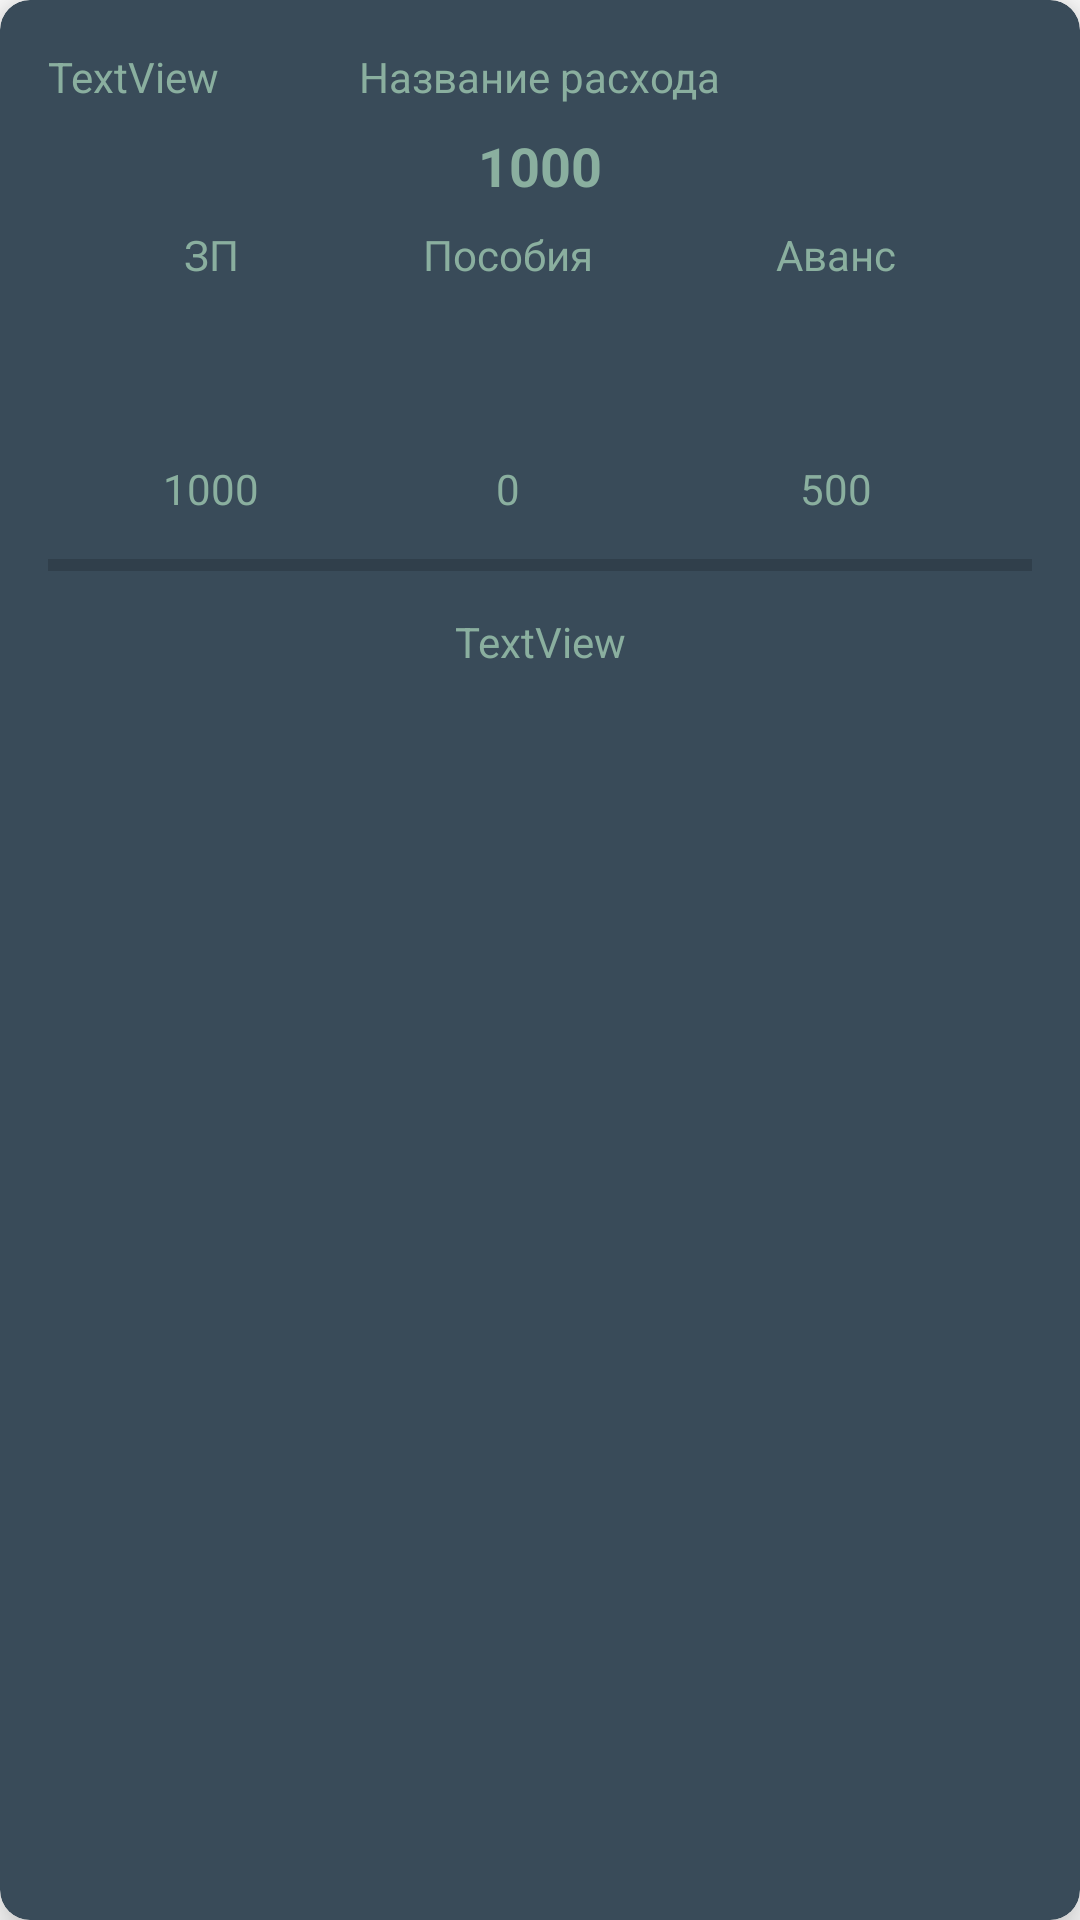

Write the Android layout XML for this screen, with the resource values it uses.
<!-- AndroidManifest.xml: application theme Theme.Dynasty -->
<!-- res/layout/history_budget_item.xml -->
<?xml version="1.0" encoding="utf-8"?>
<androidx.cardview.widget.CardView xmlns:android="http://schemas.android.com/apk/res/android"
    xmlns:app="http://schemas.android.com/apk/res-auto"
    android:id="@+id/budget_card_view"
    android:layout_width="match_parent"
    android:layout_height="wrap_content"
    app:cardElevation="10dp"
    android:backgroundTint="#394B59"
    android:layout_margin="@dimen/app_margin"
    app:cardCornerRadius="10dp">

    <androidx.constraintlayout.widget.ConstraintLayout
        android:id="@+id/one_layout"
        android:layout_width="match_parent"
        android:layout_height="wrap_content"
        android:layout_margin="@dimen/app_margin">

        <TextView
            android:id="@+id/name_of_the_expense"
            android:layout_width="wrap_content"
            android:layout_height="wrap_content"
            android:layout_margin="@dimen/app_margin"
            android:text="Название расхода"
            android:textColor="@color/all_text_color"
            app:layout_constraintEnd_toEndOf="parent"
            app:layout_constraintStart_toStartOf="parent"
            app:layout_constraintTop_toTopOf="parent" />

        <TextView
            android:id="@+id/expense_amount"
            android:layout_width="wrap_content"
            android:layout_height="wrap_content"
            android:layout_margin="@dimen/app_margin"
            android:text="1000"
            android:textColor="@color/all_text_color"
            android:textSize="18sp"
            android:textStyle="bold"
            app:layout_constraintEnd_toEndOf="@+id/name_of_the_expense"
            app:layout_constraintStart_toStartOf="@+id/name_of_the_expense"
            app:layout_constraintTop_toBottomOf="@+id/name_of_the_expense" />

        <TextView
            android:id="@+id/name_of_income_1"
            android:layout_width="wrap_content"
            android:layout_height="wrap_content"
            android:layout_margin="@dimen/app_margin"
            android:text="ЗП"
            android:textColor="@color/all_text_color"
            app:layout_constraintEnd_toStartOf="@+id/name_of_income_2"
            app:layout_constraintHorizontal_bias="0.5"
            app:layout_constraintStart_toStartOf="parent"
            app:layout_constraintTop_toBottomOf="@+id/expense_amount" />

        <TextView
            android:id="@+id/name_of_income_2"
            android:layout_width="wrap_content"
            android:layout_height="wrap_content"
            android:layout_margin="@dimen/app_margin"
            android:text="Пособия"
            android:textColor="@color/all_text_color"
            app:layout_constraintEnd_toStartOf="@+id/name_of_income_3"
            app:layout_constraintHorizontal_bias="0.5"
            app:layout_constraintStart_toEndOf="@+id/name_of_income_1"
            app:layout_constraintTop_toBottomOf="@+id/expense_amount" />

        <TextView
            android:id="@+id/name_of_income_3"
            android:layout_width="wrap_content"
            android:layout_height="wrap_content"
            android:layout_margin="@dimen/app_margin"
            android:text="Аванс"
            android:textColor="@color/all_text_color"
            app:layout_constraintEnd_toEndOf="parent"
            app:layout_constraintHorizontal_bias="0.5"
            app:layout_constraintStart_toEndOf="@+id/name_of_income_2"
            app:layout_constraintTop_toBottomOf="@+id/expense_amount" />

        <TextView
            android:id="@+id/amount_of_income_1"
            android:layout_width="wrap_content"
            android:layout_height="wrap_content"
            android:layout_margin="@dimen/app_margin"
            android:text="1000"
            android:textColor="@color/all_text_color"
            app:layout_constraintBottom_toBottomOf="parent"
            app:layout_constraintEnd_toEndOf="@+id/name_of_income_1"
            app:layout_constraintStart_toStartOf="@+id/name_of_income_1"
            app:layout_constraintTop_toBottomOf="@+id/name_of_income_1" />

        <TextView
            android:id="@+id/amount_of_income_2"
            android:layout_width="wrap_content"
            android:layout_height="wrap_content"
            android:layout_margin="@dimen/app_margin"
            android:text="0"
            android:textColor="@color/all_text_color"
            app:layout_constraintBottom_toBottomOf="parent"
            app:layout_constraintEnd_toEndOf="@+id/name_of_income_2"
            app:layout_constraintStart_toStartOf="@+id/name_of_income_2"
            app:layout_constraintTop_toBottomOf="@+id/name_of_income_2" />

        <TextView
            android:id="@+id/amount_of_income_3"
            android:layout_width="wrap_content"
            android:layout_height="wrap_content"
            android:layout_margin="@dimen/app_margin"
            android:text="500"
            android:textColor="@color/all_text_color"
            app:layout_constraintBottom_toBottomOf="parent"
            app:layout_constraintEnd_toEndOf="@+id/name_of_income_3"
            app:layout_constraintStart_toStartOf="@+id/name_of_income_3"
            app:layout_constraintTop_toBottomOf="@+id/name_of_income_3" />

        <ImageView
            android:id="@+id/edit_budget_item"
            android:layout_width="wrap_content"
            android:layout_height="wrap_content"
            android:layout_margin="@dimen/app_margin"
            app:layout_constraintEnd_toEndOf="parent"
            app:layout_constraintTop_toTopOf="parent"
            app:srcCompat="@drawable/ic_edit" />

        <ImageView
            android:id="@+id/del_budget_item_btn"
            android:layout_width="wrap_content"
            android:layout_height="wrap_content"
            android:layout_margin="@dimen/app_margin"
            app:layout_constraintEnd_toEndOf="parent"
            app:layout_constraintTop_toBottomOf="@+id/edit_budget_item"
            app:srcCompat="@drawable/ic_delete" />

        <ProgressBar
            android:id="@+id/budgetProgressBar"
            style="?android:attr/progressBarStyleHorizontal"
            android:layout_width="match_parent"
            android:layout_margin="@dimen/app_margin"
            android:layout_height="wrap_content"
            app:layout_constraintEnd_toEndOf="parent"
            app:layout_constraintStart_toStartOf="parent"
            app:layout_constraintTop_toBottomOf="@+id/amount_of_income_2" />

        <TextView
            android:id="@+id/budget_add_date"
            android:layout_width="wrap_content"
            android:layout_height="wrap_content"
            android:layout_margin="@dimen/app_margin"
            android:text="TextView"
            android:textColor="@color/all_text_color"
            app:layout_constraintStart_toStartOf="parent"
            app:layout_constraintTop_toTopOf="parent" />

        <TextView
            android:id="@+id/direction"
            android:layout_width="wrap_content"
            android:layout_height="wrap_content"
            android:text="TextView"
            android:textColor="@color/all_text_color"
            android:layout_margin="@dimen/app_margin"
            app:layout_constraintBottom_toBottomOf="parent"
            app:layout_constraintEnd_toEndOf="parent"
            app:layout_constraintStart_toStartOf="parent"
            app:layout_constraintTop_toBottomOf="@+id/budgetProgressBar" />
    </androidx.constraintlayout.widget.ConstraintLayout>
</androidx.cardview.widget.CardView>
<!-- resources referenced by this layout -->
<resources>
  <color name="all_text_color">#8AAF9F</color>
  <dimen name="app_margin">8dp</dimen>
  <style name="Theme.Dynasty" parent="Theme.MaterialComponents.DayNight.NoActionBar">
          
          <item name="colorPrimary">@color/purple_500</item>
          <item name="colorPrimaryVariant">@color/purple_700</item>
          <item name="colorOnPrimary">@color/white</item>
          
          <item name="colorSecondary">@color/teal_200</item>
          <item name="colorSecondaryVariant">@color/teal_700</item>
          <item name="colorOnSecondary">@color/black</item>
          
          <item name="android:windowLightStatusBar" tools:targetApi="m">true</item>
          <item name="android:statusBarColor" tools:targetApi="l">@android:color/transparent</item>
          
      </style>
  <color name="purple_500">#FF6200EE</color>
  <color name="purple_700">#FF3700B3</color>
  <color name="white">#FFFFFFFF</color>
  <color name="teal_200">#FF03DAC5</color>
  <color name="teal_700">#FF018786</color>
  <color name="black">#FF000000</color>
</resources>
